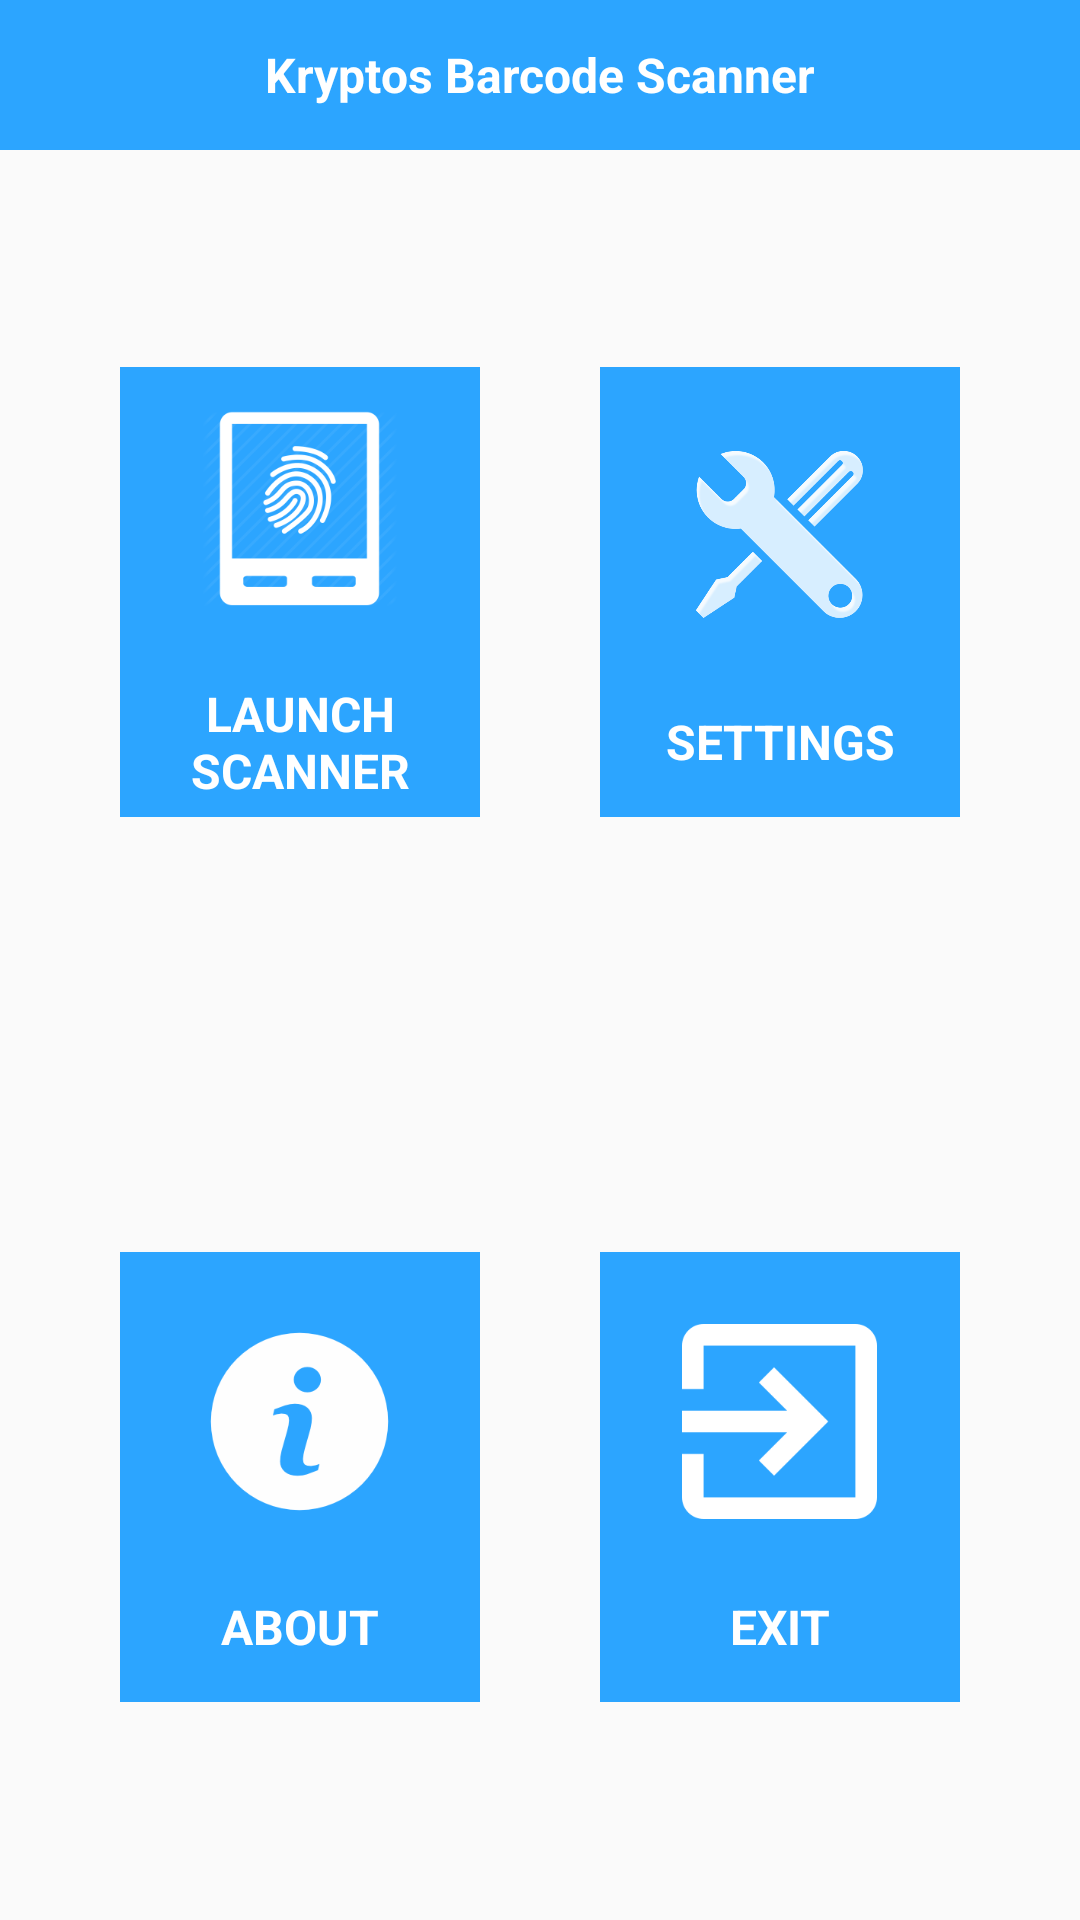

Android layout source for this screen:
<!-- AndroidManifest.xml: application theme AppTheme -->
<!-- res/layout/screen_home.xml -->
<LinearLayout xmlns:android="http://schemas.android.com/apk/res/android"
    android:layout_width="match_parent"
    android:layout_height="match_parent"
    android:orientation="vertical">

    <TextView
        android:layout_width="match_parent"
        android:layout_height="50dp"
        android:background="@color/appthemecolor"
        android:gravity="center"
        android:text="@string/app_name"
        android:textColor="@android:color/white"
        android:textSize="16sp"
        android:textStyle="bold" />


    <LinearLayout
        android:layout_width="match_parent"
        android:layout_height="match_parent"
        android:layout_weight="0.5">

        <LinearLayout
            android:layout_width="match_parent"
            android:layout_height="match_parent"
            android:gravity="center"
            android:orientation="horizontal"
            android:padding="20dp"
            android:weightSum="2">

            <RelativeLayout
                android:layout_width="match_parent"
                android:layout_height="150dp"
                android:layout_margin="20dp"
                android:layout_weight="1"
                android:gravity="center">

                <LinearLayout
                    android:layout_width="120dp"
                    android:layout_height="150dp"
                    android:background="@drawable/style_theme_btn"
                    android:clickable="true"
                    android:gravity="center"
                    android:onClick="OnHomeButtonClick"
                    android:orientation="vertical">

                    <ImageView
                        android:id="@+id/menu_scanner_BTN"
                        android:layout_width="85dp"
                        android:layout_height="85dp"
                        android:layout_centerHorizontal="true"
                        android:padding="10dp"
                        android:scaleType="fitCenter"
                        android:src="@drawable/icn_scanner" />

                    <TextView
                        android:layout_width="match_parent"
                        android:layout_height="wrap_content"
                        android:layout_below="@+id/menu_scanner_BTN"
                        android:layout_marginTop="15dp"
                        android:gravity="center"
                        android:text="LAUNCH SCANNER"
                        android:textColor="#FFFFFF"
                        android:textSize="16sp"
                        android:textStyle="bold" />
                </LinearLayout>
            </RelativeLayout>


            <RelativeLayout
                android:layout_width="match_parent"
                android:layout_height="match_parent"
                android:layout_margin="20dp"
                android:layout_weight="1"

                android:gravity="center">

                <LinearLayout
                    android:layout_width="120dp"
                    android:layout_height="150dp"
                    android:background="@drawable/style_theme_btn"
                    android:clickable="true"
                    android:onClick="OnSettingsClick"
                    android:gravity="center"
                    android:orientation="vertical">

                    <ImageView
                        android:id="@+id/menu_settings_BTN"
                        android:layout_width="85dp"
                        android:layout_height="85dp"
                        android:layout_centerHorizontal="true"
                        android:padding="10dp"
                        android:scaleType="fitCenter"
                        android:src="@drawable/icn_setting" />

                    <TextView
                        android:layout_width="match_parent"
                        android:layout_height="wrap_content"
                        android:layout_below="@+id/menu_settings_BTN"
                        android:layout_marginTop="15dp"
                        android:gravity="center"
                        android:text="SETTINGS"
                        android:textColor="#FFFFFF"
                        android:textSize="16sp"
                        android:textStyle="bold" />
                </LinearLayout>


            </RelativeLayout>

        </LinearLayout>


    </LinearLayout>


    <LinearLayout
        android:layout_width="match_parent"
        android:layout_height="match_parent"
        android:layout_weight="0.5"
        android:gravity="center">


        <LinearLayout
            android:layout_width="match_parent"
            android:layout_height="match_parent"
            android:orientation="horizontal"
            android:padding="20dp"
            android:weightSum="2">


            <RelativeLayout
                android:layout_width="match_parent"
                android:layout_height="match_parent"
                android:layout_margin="20dp"
                android:layout_weight="1"
                android:gravity="center">


                <LinearLayout
                    android:layout_width="120dp"
                    android:layout_height="150dp"
                    android:background="@drawable/style_theme_btn"
                    android:clickable="true"
                    android:gravity="center"
                    android:orientation="vertical">

                    <ImageView
                        android:id="@+id/menu_about_BTN"
                        android:layout_width="85dp"
                        android:layout_height="85dp"
                        android:layout_centerHorizontal="true"
                        android:padding="10dp"
                        android:scaleType="fitCenter"
                        android:src="@drawable/icn_about" />

                    <TextView
                        android:layout_width="match_parent"
                        android:layout_height="wrap_content"
                        android:layout_below="@+id/menu_about_BTN"
                        android:layout_marginTop="15dp"
                        android:gravity="center"
                        android:text="ABOUT"
                        android:textColor="#FFFFFF"
                        android:textSize="16sp"
                        android:textStyle="bold" />

                </LinearLayout>


            </RelativeLayout>


            <RelativeLayout
                android:layout_width="match_parent"
                android:layout_height="match_parent"
                android:layout_margin="20dp"
                android:layout_weight="1"
                android:gravity="center">


                <LinearLayout
                    android:layout_width="120dp"
                    android:layout_height="150dp"
                    android:background="@drawable/style_theme_btn"
                    android:clickable="true"
                    android:onClick="OnExitButtonClick"
                    android:gravity="center"
                    android:orientation="vertical">

                    <ImageView
                        android:id="@+id/menu_exit_BTN"
                        android:layout_width="85dp"
                        android:layout_height="85dp"
                        android:layout_centerHorizontal="true"
                        android:padding="10dp"
                        android:scaleType="fitCenter"
                        android:src="@drawable/icn_exit" />

                    <TextView
                        android:layout_width="match_parent"
                        android:layout_height="wrap_content"
                        android:layout_below="@+id/menu_exit_BTN"
                        android:layout_marginTop="15dp"
                        android:gravity="center"
                        android:text="EXIT"
                        android:textColor="#FFFFFF"
                        android:textSize="16sp"
                        android:textStyle="bold" />

                </LinearLayout>

            </RelativeLayout>

        </LinearLayout>


    </LinearLayout>


</LinearLayout>
<!-- resources referenced by this layout -->
<resources>
  <color name="appthemecolor">#ff2ca5ff</color>
  <!-- drawable icn_about: png bitmap (drawable, 6884 bytes) -->
  <!-- drawable icn_exit: png bitmap (drawable, 2412 bytes) -->
  <!-- drawable icn_scanner: png bitmap (drawable, 12550 bytes) -->
  <!-- drawable icn_setting: png bitmap (drawable, 21838 bytes) -->
  <!-- drawable style_theme_btn (drawable) -->
  <?xml version="1.0" encoding="utf-8"?>
  <selector xmlns:android="http://schemas.android.com/apk/res/android">
  
      <item android:drawable="@drawable/bg_button_hover" android:state_pressed="true" />
      <item android:drawable="@drawable/bg_button_normal" android:state_pressed="false"/>
      <item android:drawable="@drawable/bg_button_hover" android:state_selected="true" />
  
  </selector>
  <string name="app_name">Kryptos Barcode Scanner</string>
  <style name="AppTheme" parent="Theme.AppCompat.Light.DarkActionBar">
          
      </style>
  <!-- drawable bg_button_hover (drawable) -->
  <?xml version="1.0" encoding="utf-8"?>
  <shape xmlns:android="http://schemas.android.com/apk/res/android"
      android:shape="rectangle">
      <solid android:color="#ff2755a4" />
  </shape>
  <!-- drawable bg_button_normal (drawable) -->
  <?xml version="1.0" encoding="utf-8"?>
  <shape xmlns:android="http://schemas.android.com/apk/res/android"
      android:shape="rectangle">
      <solid android:color="#ff2ca5ff" />
  </shape>
</resources>
